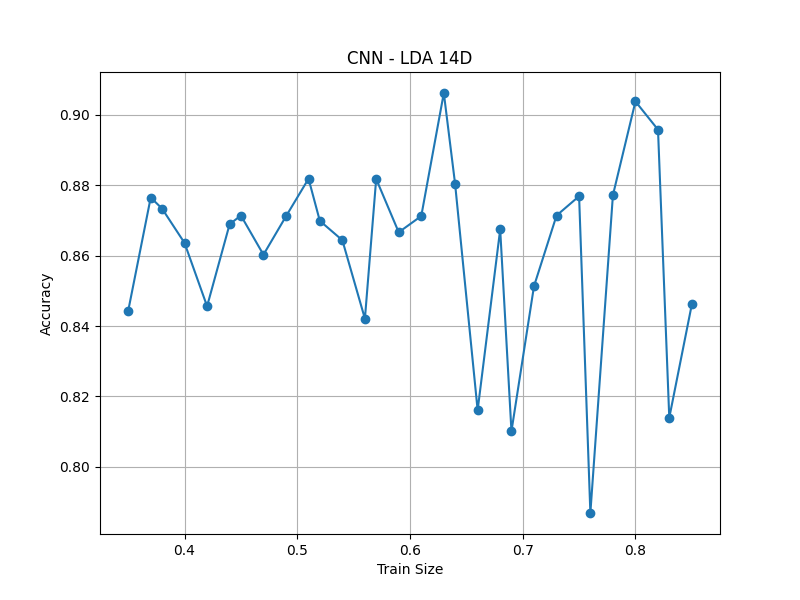

Source data for this figure (header and first rows):
train_size, accuracy
0.35, 0.8443
0.37, 0.8765
0.38, 0.8734
0.40, 0.8636
0.42, 0.8456
0.44, 0.869
0.45, 0.8714
0.47, 0.8603
0.49, 0.8712
0.51, 0.8819
0.52, 0.8699
0.54, 0.8644
0.56, 0.8421
0.57, 0.8818
0.59, 0.8667
0.61, 0.8713
0.63, 0.9062
0.64, 0.8804
0.66, 0.8161
0.68, 0.8675
0.69, 0.8101
0.71, 0.8514
0.73, 0.8714
0.75, 0.8769
0.76, 0.7869
0.78, 0.8772
0.80, 0.9038
0.82, 0.8958
0.83, 0.814
0.85, 0.8462
mean±std, 0.8619±0.0267
